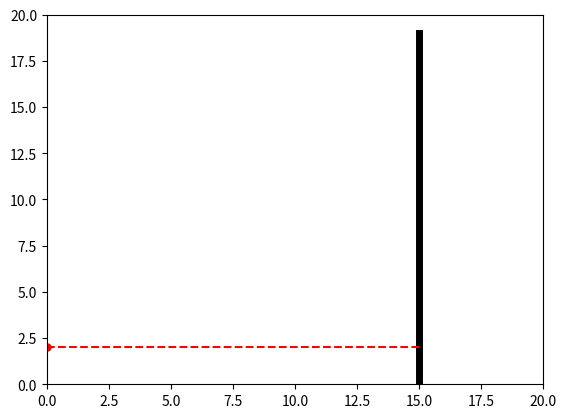

The matplotlib source for this figure:
import os
import numpy as np
import matplotlib.pyplot as plt
from matplotlib.animation import FuncAnimation
from matplotlib.patches import Circle
from math import sin, cos, radians, degrees, sqrt, atan, floor


def calc_theta(vx, vy):
    if vy > 0 and vx > 0:
        return degrees(atan(vy/vx))
    if vy > 0 and vx < 0:
        return degrees(atan(vy/vx)) + 180
    if vy < 0 and vx > 0:
        return degrees(atan(vy/vx))
    if vy < 0 and vx < 0:
        return degrees(atan(vy/vx)) + 180

#Kreiramo klasu lopta 

class Lopta:
    global k, delta_t, x_zid
    
    def __init__(self, x0, y0, v0, theta0):

        self.x, self.y = x0, y0
        self.theta = theta0 #kut nagiba
        self.v = v0
        self.greska = 0 #odstupanje loptice od početne visine kad se vrati na x = 0
        
    def kreiraj_putanju(self):

    #Funkcija koja nam mijenja x, y, v, theta za loptu tijekom putanje sve do sudara i vraća koordinate tijekom putanje      
    #uvjetima: x0, y0, v0, theta(kut početnog izbačaja u stupnjevima), delta_t.
    #Vrijednosti x i y, kao i vy, računate su Eulerovom metodom. vx posebno ne računamo jer je ono 
    #konstatno za danu putanju.

        vx0, vy0 = self.v*cos(radians(self.theta)), self.v*sin(radians(self.theta))
        
        vy_lista = [vy0]
        x_lista, y_lista  = [self.x], [self.y]
        
        while True:

            if self.x <= x_zid and self.x >= 0 and self.y >= 0.1:
                
                vy_lista.append(vy_lista[-1] + delta_t*(-9.81))

                x_lista.append(x_lista[-1] + delta_t*vx0)
                y_lista.append(y_lista[-1] + delta_t*vy_lista[-1])
                
                self.x, self.y = x_lista[-1], y_lista[-1]
                continue
            
            elif self.x > x_zid:
                x_lista.pop()
                y_lista.pop()
                self.x, self.y = x_lista[-1], y_lista[-1]
                vy = vy_lista[-1]
                vx = -k*vx0
                self.v = sqrt(vy**2 + vx**2)
                self.theta = calc_theta(vx, vy)
                break
            
            elif self.y < 0.1:
                x_lista.pop()
                y_lista.pop()
                self.x, self.y = x_lista[-1], y_lista[-1]
                vy = -k*vy_lista[-1]
                vx = vx0
                self.v = sqrt(vy**2 + vx**2)
                self.theta = calc_theta(vx, vy)
                break

            else:
                break
                
        return x_lista, y_lista

    def simulacija(self):
        x_lista, y_lista = [], []
        
        while self.x >=0:
            x_c, y_c = self.kreiraj_putanju()
            x_lista.extend(x_c)
            y_lista.extend(y_c)

        self.greska = y_lista[-1] - y_lista[0]
        return x_lista, y_lista 

         

def animacija_vise_loptica(): #n je broj loptica
    
    print()
    n = int(input("Odaberite broj loptica: "))
    
    lopte = []
    for i in range(n):
        v = float(input(f"Početna brzina {i+1}. loptice: "))
        theta = float(input(f"Početni kut nagiba {i+1}. loptice: "))
        print()
        lopta = Lopta(x0 = 0, y0 = 2, v0 = v, theta0 = theta)
        lopte.append(lopta)

    fig, ax = plt.subplots()
    ax.set_xlim(0, 30)
    ax.set_ylim(0, 10)

    #Crtamo zid

    ax.plot([x_zid, x_zid], [0,y_zid], color = "black", linewidth = 5)

    putanje = []
    x = []
    y = []

    for i in range(n):
        x_c, y_c = lopte[i].simulacija()
        x.append(x_c)
        y.append(y_c)

        putanja, = ax.plot(x[i][0], y[i][0], '-o', color = "red", markersize = 5) 
        putanje.append(putanja)

    def update(frame):
        for i in range(n):
            putanje[i].set_data(x[i][frame], y[i][frame])
        
    num_it = max([len(t) for t in x])
    animation = FuncAnimation(fig, update, frames=range(num_it), interval=1)

    plt.show()

    return lopte

def animiraj_loptu(lopta):
    global x_zid, y_zid
    
    x, y = lopta.simulacija()

    fig, ax = plt.subplots()
    ax.set_xlim(0, 20)
    ax.set_ylim(0, 20)
    #Crtamo zid
    ax.plot([x_zid, x_zid], [0,y_zid], color = "black", linewidth = 5)

    #Crtamo pravac y = y0
    ax.plot([0, x_zid], [2, 2], color = "red", linestyle = "dashed")
    putanja, = ax.plot(x[0], y[0], '-o', color = "red", markersize = 5)

    def update(frame):
        novi_x = x[frame]
        novi_y = y[frame]
        putanja.set_data(novi_x, novi_y)

    animation = FuncAnimation(fig, update, frames=range(len(x)), interval=1)
    plt.show()




#Inicijaliziramo početne parametre
delta_t = 0.02
x_zid, y_zid = 15, 19
k = 0.710

os.system("clear")

#simulacija_vise_loptica()


#Optimalna loptica

v = np.arange(10,40,0.1)
theta = 35
d = np.zeros(v.shape)
lopte = []
for i in range(len(v)):
    lop = Lopta(x0 = 0, y0 = 2, v0 = v[i], theta0 = theta)
    lopte.append(lop)
    x, y = lop.simulacija()
    d[i] = lop.greska
argmin = np.argmin(np.absolute(d))
najbolja_lopta = Lopta(x0 = 0, y0 = 2, v0 = v[argmin], theta0 = theta)
animiraj_loptu(najbolja_lopta)
print(najbolja_lopta.y)










'''

fig, ax = plt.subplots()
ax.set_xlim(0, 10)
ax.set_ylim(0, 10)
#Crtamo zid
ax.plot([x_zid, x_zid], [0,y_zid], color = "black", linewidth = 5)

#Crtamo pravac y = y0
ax.plot([0, x_zid], [2, 2], color = "red", linestyle = "dashed")
putanja, = ax.plot(x[0], y[0], '-o', color = "red", markersize = 5)

def update(frame):
    novi_x = x[frame]
    novi_y = y[frame]
    putanja.set_data(novi_x, novi_y)

animation = FuncAnimation(fig, update, frames=range(len(x)), interval=1)
plt.show()
'''
